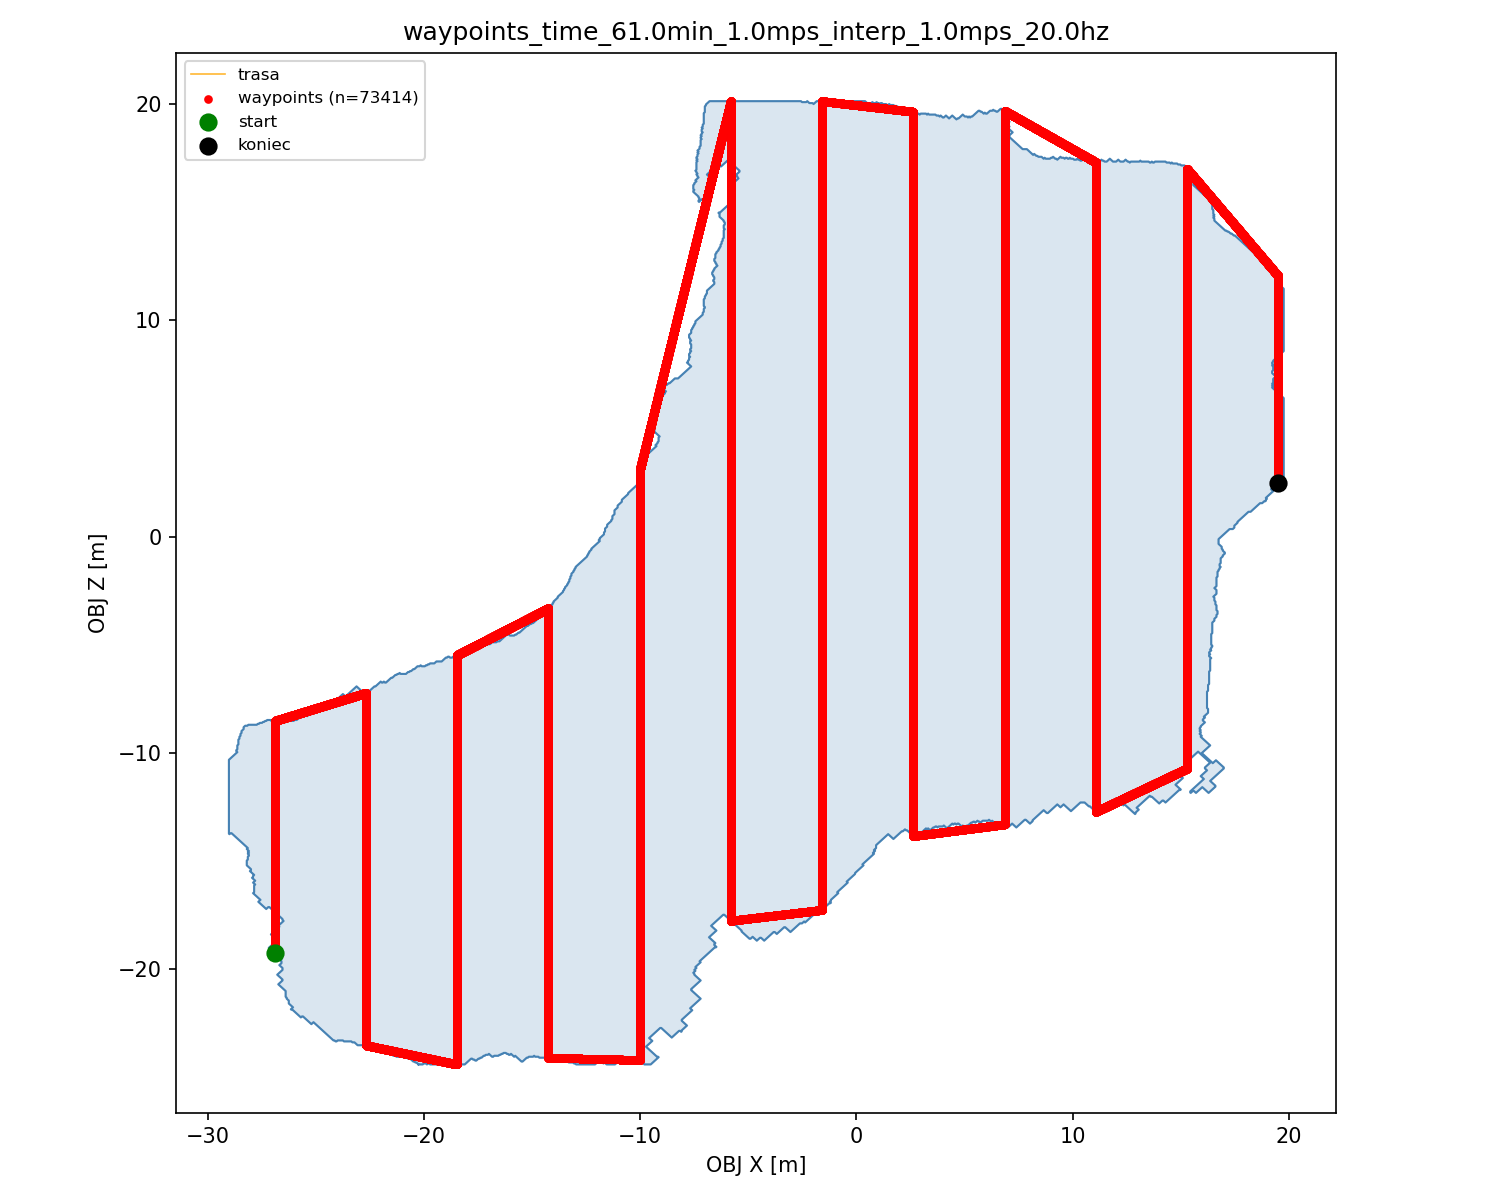

Data behind this chart, as committed beside it:
idx, world_x, world_y, world_z
0, -269, 192.6, 0.0000
1, -269, 192.6, 0.0000
2, -269, 192.5, 0.0000
3, -269, 192.5, 0.0000
4, -269, 192.4, 0.0000
5, -269, 192.4, 0.0000
6, -269, 192.3, 0.0000
7, -269, 192.3, 0.0000
8, -269, 192.2, 0.0000
9, -269, 192.2, 0.0000
10, -269, 192.1, 0.0000
11, -269, 192.1, 0.0000
12, -269, 192, 0.0000
13, -269, 192, 0.0000
14, -269, 191.9, 0.0000
15, -269, 191.9, 0.0000
16, -269, 191.8, 0.0000
17, -269, 191.8, 0.0000
18, -269, 191.7, 0.0000
19, -269, 191.7, 0.0000
20, -269, 191.6, 0.0000
21, -269, 191.6, 0.0000
22, -269, 191.5, 0.0000
23, -269, 191.5, 0.0000
24, -269, 191.4, 0.0000
25, -269, 191.4, 0.0000
26, -269, 191.3, 0.0000
27, -269, 191.3, 0.0000
28, -269, 191.2, 0.0000
29, -269, 191.2, 0.0000
30, -269, 191.1, 0.0000
31, -269, 191.1, 0.0000
32, -269, 191, 0.0000
33, -269, 191, 0.0000
34, -269, 190.9, 0.0000
35, -269, 190.9, 0.0000
36, -269, 190.8, 0.0000
37, -269, 190.8, 0.0000
38, -269, 190.7, 0.0000
39, -269, 190.7, 0.0000
40, -269, 190.6, 0.0000
41, -269, 190.6, 0.0000
42, -269, 190.5, 0.0000
43, -269, 190.5, 0.0000
44, -269, 190.4, 0.0000
45, -269, 190.4, 0.0000
46, -269, 190.3, 0.0000
47, -269, 190.3, 0.0000
48, -269, 190.2, 0.0000
49, -269, 190.2, 0.0000
50, -269, 190.1, 0.0000
51, -269, 190.1, 0.0000
52, -269, 190, 0.0000
53, -269, 190, 0.0000
54, -269, 189.9, 0.0000
55, -269, 189.9, 0.0000
56, -269, 189.8, 0.0000
57, -269, 189.8, 0.0000
58, -269, 189.7, 0.0000
59, -269, 189.7, 0.0000
... 73,354 more rows
